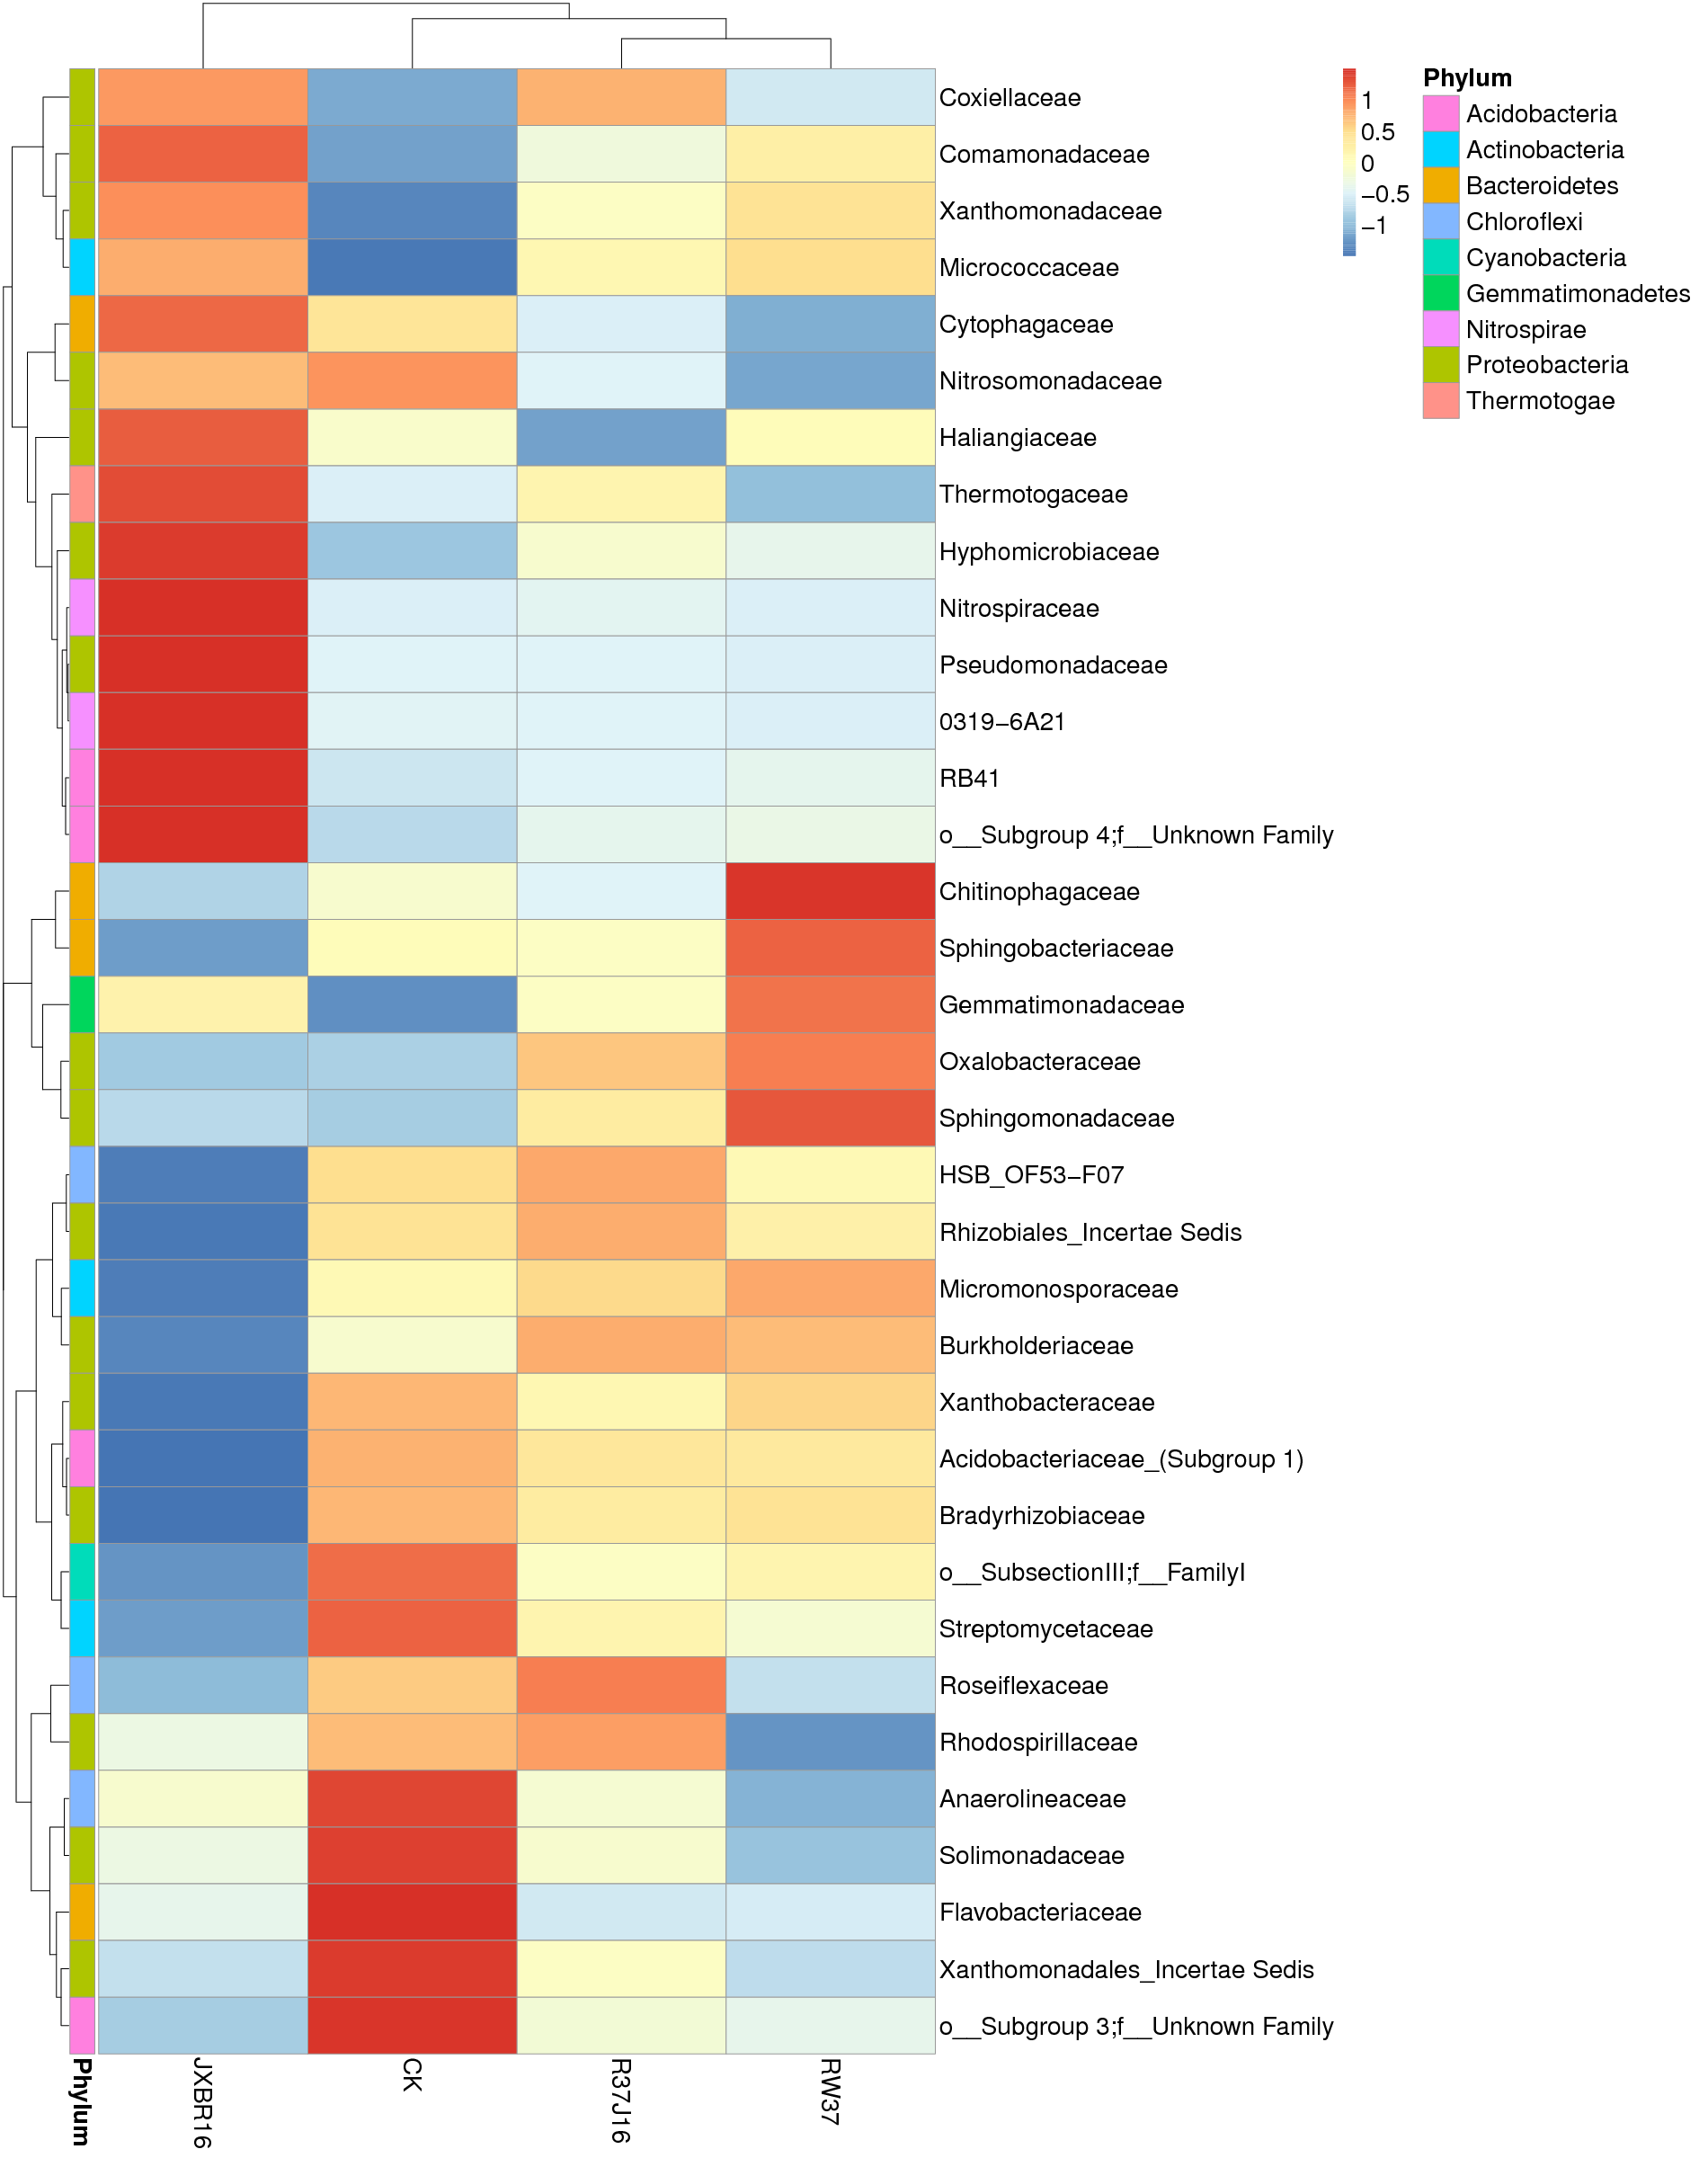

Generate this figure with R:
library(pheatmap)
        x<-read.table("/Mega/bioinfo/sci/Project/Mic/16sRNA/C10117100230/Project/project1/output/02.OTU/Taxa_heatmap/group/group.f.txt",sep="\t",header=T,row.names=1)
        tax<-read.table("p-f.list",sep="\t",header=F)
        annotation_row = data.frame(Phylum=factor(tax$V2))
        rownames(annotation_row) = tax$V1
        pheatmap(x,scale="row",annotation_row = annotation_row,filename="/Mega/bioinfo/sci/Project/Mic/16sRNA/C10117100230/Project/project1/output/02.OTU/Taxa_heatmap/group/group.f.pdf",,height=ceiling(24),width=ceiling(18.7096774193548),fontsize=20)
        dev.off()
